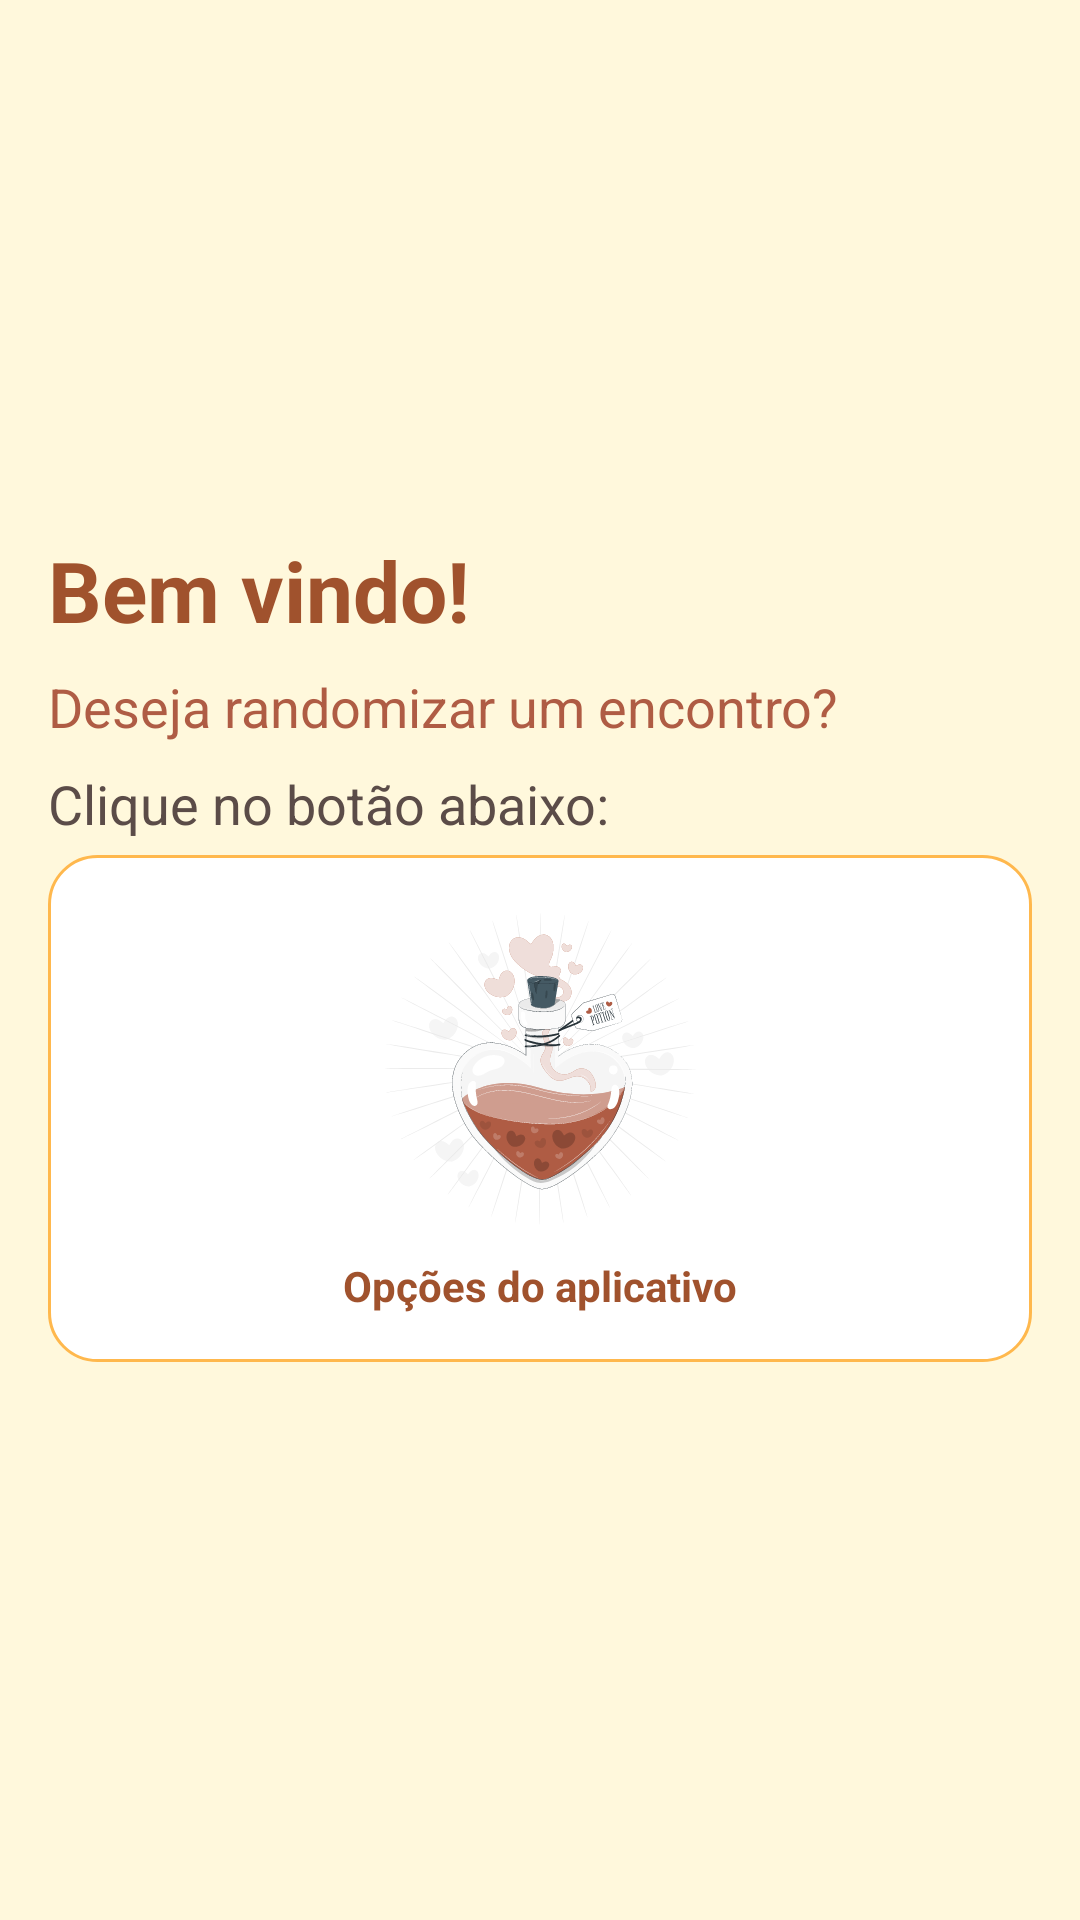

Here is an Android app screen rendered from its layout file. Give the layout XML and the strings, colors and styles it references.
<!-- AndroidManifest.xml: application theme Theme.DateNights -->
<!-- res/layout/fragment_home.xml -->
<?xml version="1.0" encoding="utf-8"?>
<androidx.constraintlayout.widget.ConstraintLayout
    xmlns:android="http://schemas.android.com/apk/res/android"
    xmlns:app="http://schemas.android.com/apk/res-auto"
    xmlns:tools="http://schemas.android.com/tools"
    android:layout_width="match_parent"
    android:layout_height="match_parent"
    tools:context=".ui.home.HomeFragment"
    android:padding="16dp">

    <TextView
        android:id="@+id/welcome_message"
        android:layout_width="0dp"
        android:layout_height="wrap_content"
        android:text="@string/welcome"
        android:textSize="28sp"
        android:textStyle="bold"
        android:textColor="@color/primaryColorDark"
        app:layout_constraintTop_toTopOf="parent"
        app:layout_constraintStart_toStartOf="parent"
        app:layout_constraintEnd_toEndOf="parent"
        app:layout_constraintBottom_toTopOf="@id/orientation_message"
        app:layout_constraintVertical_chainStyle="packed" />

    <TextView
        android:id="@+id/orientation_message"
        android:layout_width="0dp"
        android:layout_height="wrap_content"
        android:layout_marginTop="8dp"
        android:text="@string/wish_to_randomize"
        android:textColor="@color/textSecondaryColor"
        android:textSize="18sp"
        android:textAlignment="viewStart"
        app:layout_constraintStart_toStartOf="parent"
        app:layout_constraintEnd_toEndOf="parent"
        app:layout_constraintTop_toBottomOf="@id/welcome_message"
        app:layout_constraintBottom_toTopOf="@id/choose_message"
        app:layout_constraintVertical_chainStyle="packed" />

    <TextView
        android:id="@+id/choose_message"
        android:layout_width="0dp"
        android:layout_height="wrap_content"
        android:layout_marginTop="8dp"
        android:text="@string/choose_or_click_options"
        android:textColor="@color/brighterDark"
        android:textSize="18sp"
        android:textAlignment="viewStart"
        app:layout_constraintStart_toStartOf="parent"
        app:layout_constraintEnd_toEndOf="parent"
        app:layout_constraintTop_toBottomOf="@id/orientation_message"
        app:layout_constraintBottom_toTopOf="@id/button_container"
        app:layout_constraintVertical_chainStyle="packed" />

    
    <LinearLayout
        android:id="@+id/button_container"
        android:layout_width="0dp"
        android:layout_height="wrap_content"
        android:orientation="vertical"
        app:layout_constraintTop_toBottomOf="@id/choose_message"
        app:layout_constraintBottom_toBottomOf="parent"
        app:layout_constraintStart_toStartOf="parent"
        app:layout_constraintEnd_toEndOf="parent"
        android:layout_marginTop="5dp"
        >

        
        <LinearLayout
            android:id="@+id/app_options_button"
            android:layout_width="match_parent"
            android:layout_height="wrap_content"
            android:orientation="vertical"
            android:background="@drawable/rounded_button_with_stroke"
            android:padding="16dp"
            android:layout_marginBottom="8dp">

            <ImageView
                android:layout_width="wrap_content"
                android:layout_height="wrap_content"
                android:src="@drawable/app_options"
                android:layout_gravity="center" />

            <TextView
                android:layout_width="wrap_content"
                android:layout_height="wrap_content"
                android:text="@string/app_options"
                android:textColor="@color/primaryColorDark"
                android:textStyle="bold"
                android:layout_gravity="center"
                android:layout_marginTop="8dp" />
        </LinearLayout>

        
























    </LinearLayout>

</androidx.constraintlayout.widget.ConstraintLayout>
<!-- resources referenced by this layout -->
<resources>
  <color name="brighterDark">#5B4C48</color>
  <color name="primaryColorDark">#A0522D</color>
  <color name="textSecondaryColor">#AF5C44</color>
  <color name="white">#FFFFFFFF</color>
  <!-- drawable app_options: vector/xml drawable (drawable, 95408 chars, omitted) -->
  <!-- drawable custom_options: vector/xml drawable (drawable, 124582 chars, omitted) -->
  <!-- drawable rounded_button (drawable) -->
  <?xml version="1.0" encoding="utf-8"?>
  <shape xmlns:android="http://schemas.android.com/apk/res/android">
      <solid android:color="?attr/colorPrimary"/> 
      <corners android:radius="24dp"/> 
      <padding
          android:left="16dp"
          android:top="10dp"
          android:right="16dp"
          android:bottom="10dp"/>
  </shape>
  <!-- drawable rounded_button_with_stroke (drawable) -->
  <?xml version="1.0" encoding="utf-8"?>
  <shape xmlns:android="http://schemas.android.com/apk/res/android"
      android:shape="rectangle">
  
      <solid android:color="@color/white" />
  
      <corners android:radius="16dp" />
  
      <stroke
          android:width="1dp"
          android:color="@color/orientation_color" />
  
      <padding
          android:left="16dp"
          android:top="16dp"
          android:right="16dp"
          android:bottom="16dp" />
  </shape>
  <string name="app_options">Opções do aplicativo</string>
  <string name="choose_or_click_options">Clique no botão abaixo:</string>
  <string name="welcome">"Bem vindo!"</string>
  <string name="wish_to_randomize">Deseja randomizar um encontro?</string>
  <style name="Theme.DateNights" parent="Theme.MaterialComponents.DayNight.DarkActionBar">
          
          <item name="colorPrimary">@color/primaryColor</item>
          <item name="colorPrimaryDark">@color/primaryColorDark</item>
          <item name="colorAccent">@color/accentColor</item>
          <item name="android:windowBackground">@color/backgroundColor</item>
          <item name="android:textColorPrimary">@color/black</item>
          
          <item name="colorOnPrimary">@color/textColorPrimary</item>
          <item name="android:statusBarColor">@color/primaryColorDark</item>
          <item name="android:navigationBarColor">@color/primaryColor</item>
      </style>
  <color name="orientation_color">#FFB84D</color>
  <color name="primaryColor">#D2691E</color>
  <color name="accentColor">#F5DEB3</color>
  <color name="backgroundColor">#FFF8DC</color>
  <color name="black">#FF000000</color>
  <color name="textColorPrimary">#FFFFFF</color>
</resources>
